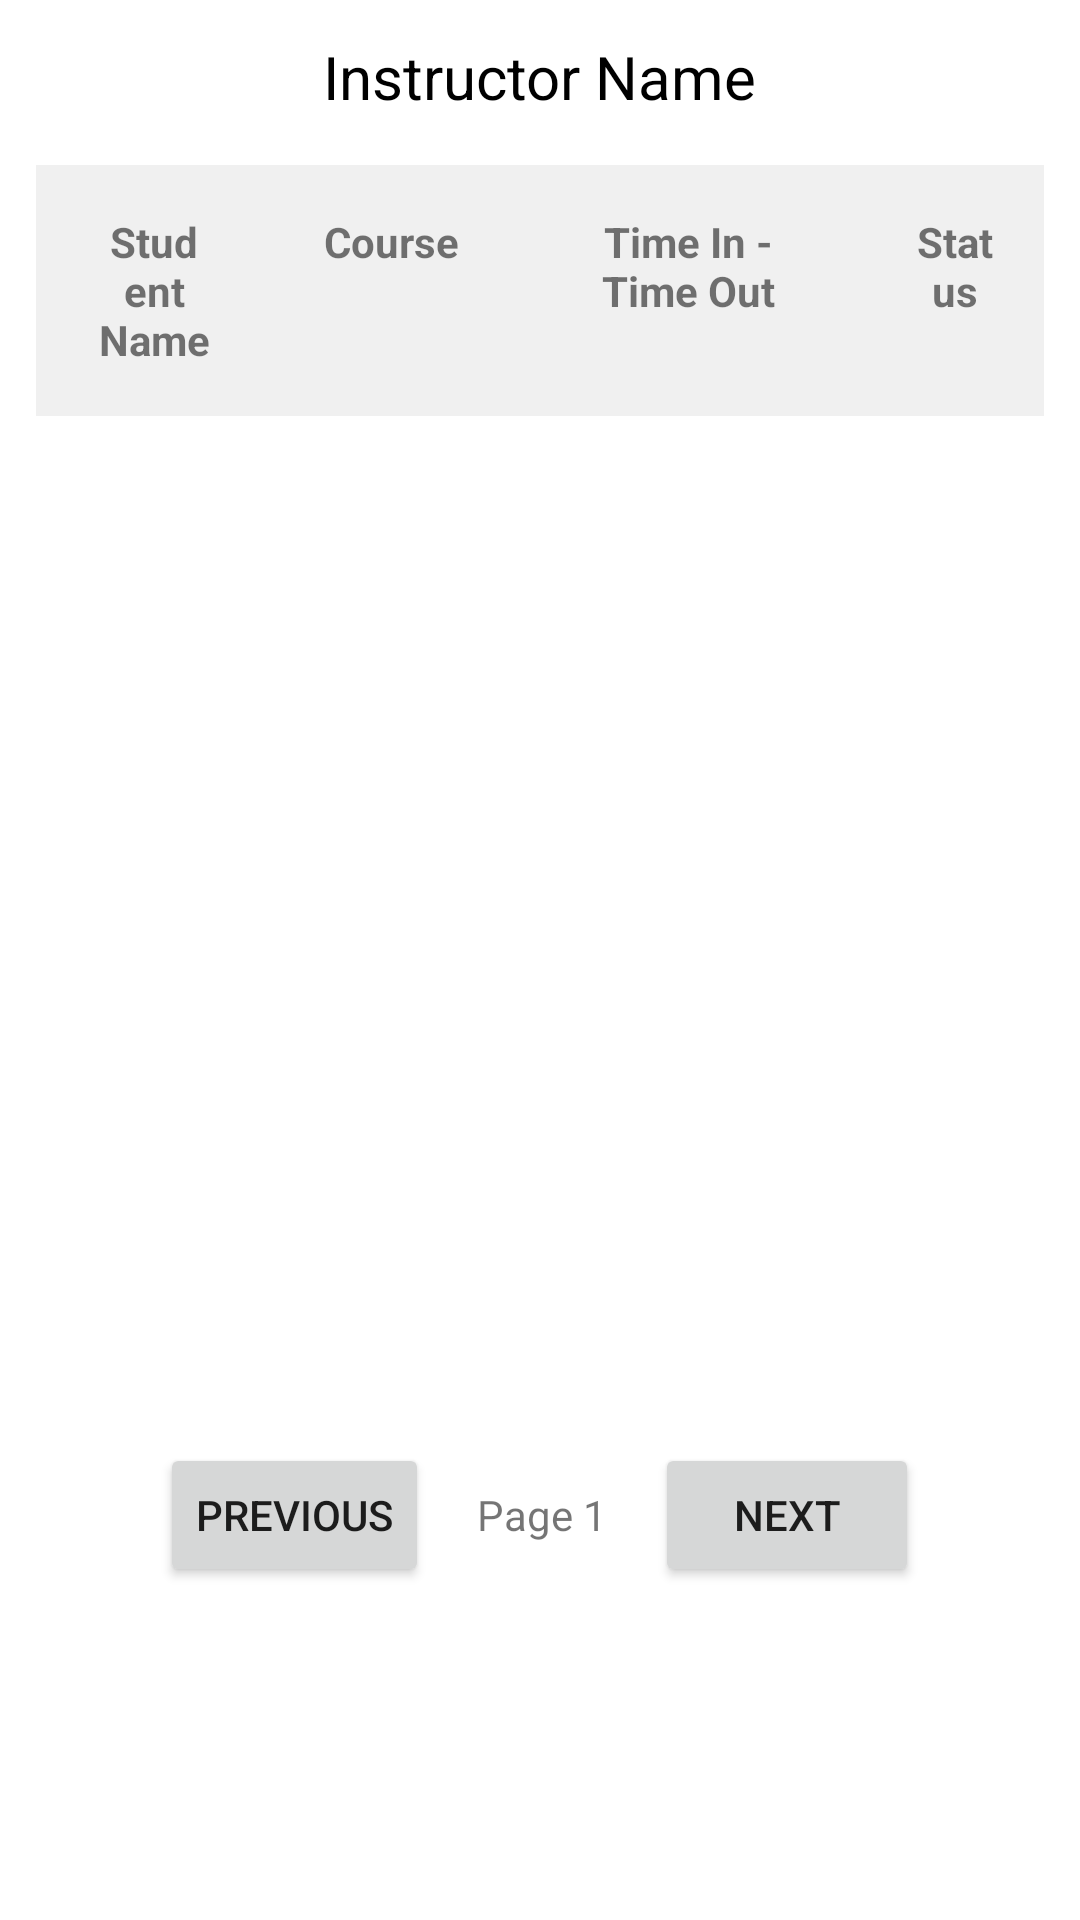

The Android layout XML behind this screen, and the referenced resources:
<!-- AndroidManifest.xml: application theme Theme.ProLockLoggerV1 -->
<!-- res/layout/fragment_attendancefor_students_logs.xml -->
<?xml version="1.0" encoding="utf-8"?>
<LinearLayout xmlns:android="http://schemas.android.com/apk/res/android"
    android:layout_width="match_parent"
    android:layout_height="match_parent"
    android:orientation="vertical"
    android:padding="12dp">

    <TextView
        android:id="@+id/user_name"
        android:layout_width="wrap_content"
        android:layout_height="wrap_content"
        android:text="Instructor Name"
        android:textSize="20sp"
        android:layout_gravity="center_horizontal"
        android:paddingBottom="16dp"
        android:textColor="#000" />

    <ScrollView
        android:layout_width="match_parent"
        android:layout_height="0dp"
        android:layout_weight="1"
        android:fillViewport="true">

        <TableLayout
            android:id="@+id/tableLayout"
            android:layout_width="match_parent"
            android:layout_height="wrap_content"
            android:stretchColumns="1"
            android:layout_marginBottom="12dp">

            <TableRow android:background="#f0f0f0">
                <TextView
                    android:layout_width="0dp"
                    android:layout_height="wrap_content"
                    android:layout_weight="2"
                    android:text="Student Name"
                    android:padding="16dp"
                    android:gravity="center"
                    android:textStyle="bold" />
                <TextView
                    android:layout_width="0dp"
                    android:layout_height="wrap_content"
                    android:layout_weight="2"
                    android:text="Course"
                    android:padding="16dp"
                    android:gravity="center"
                    android:textStyle="bold" />
                <TextView
                    android:layout_width="0dp"
                    android:layout_height="wrap_content"
                    android:layout_weight="3"
                android:text="Time In - Time Out"
                android:padding="16dp"
                android:gravity="center"
                android:textStyle="bold" />
                <TextView
                    android:layout_width="0dp"
                    android:layout_height="wrap_content"
                    android:layout_weight="1.5"
                    android:text="Status"
                    android:padding="16dp"
                    android:gravity="center"
                    android:textStyle="bold" />
            </TableRow>


        </TableLayout>
    </ScrollView>

    <LinearLayout
        android:layout_width="match_parent"
        android:layout_height="wrap_content"
        android:orientation="horizontal"
        android:gravity="center"
        android:paddingVertical="12dp"
        android:layout_marginBottom="87dp">

        <Button
            android:id="@+id/previousPageButton"
            android:layout_width="wrap_content"
            android:layout_height="wrap_content"
            android:text="PREVIOUS" />

        <TextView
            android:id="@+id/pageIndicator"
            android:layout_width="wrap_content"
            android:layout_height="wrap_content"
            android:text="Page 1"
            android:paddingHorizontal="16dp" />

        <Button
            android:id="@+id/nextPageButton"
            android:layout_width="wrap_content"
            android:layout_height="wrap_content"
            android:text="NEXT" />
    </LinearLayout>

</LinearLayout>
<!-- resources referenced by this layout -->
<resources>
  <style name="Theme.ProLockLoggerV1" parent="Theme.MaterialComponents.DayNight.NoActionBar">
          
          <item name="colorPrimary">@color/blue</item>
          <item name="colorPrimaryVariant">@color/blue</item>
          <item name="colorOnPrimary">@color/white</item>
          
          <item name="colorSecondary">@color/teal_200</item>
          <item name="colorSecondaryVariant">@color/teal_700</item>
          <item name="colorOnSecondary">@color/black</item>
          
          <item name="android:statusBarColor">?attr/colorPrimaryVariant</item>
          
      </style>
  <color name="blue">#00257B</color>
  <color name="white">#FFFFFFFF</color>
  <color name="teal_200">#FF03DAC5</color>
  <color name="teal_700">#FF018786</color>
  <color name="black">#FF000000</color>
</resources>
